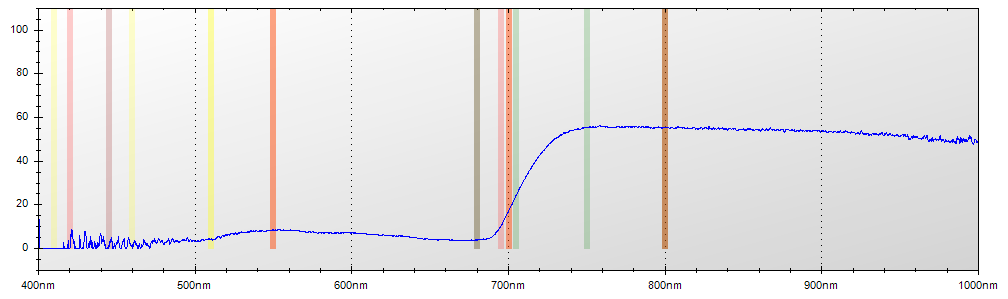

Values plotted in this chart, from the file beside it:
Layer Title, Color, Specimen ID
Layer 1, Blue, Untitled
Mode, Integration Time, Boxcar Width, Scans to Average
Reflectance, 650 ms, 2, 1
Wavelength, Raw Spectrometer Data, Calibrated and Averaged Data
345.6, 1532, 25.5813953488372%
345.8, 1675, 100%
346, 2908, 0%
346.2, 3593, 100%
346.5, 4220, 100%
346.7, 4794, 0%
346.9, 4759, 0%
347.1, 4765, 100%
347.3, 4635, 30.6666666666699%
347.5, 4600, 50.7812500000011%
347.8, 4659, 37.6344086021525%
348, 4678, 9.6385542168675%
348.2, 4603, 4.21052631578837%
348.4, 4617, 100%
348.6, 4549, 100%
348.8, 4529, 100%
349.1, 4630, 100%
349.3, 4605, 100%
349.5, 4708, 0%
349.7, 4790, 0%
349.9, 4832, 0%
350.1, 4733, 3.47490347490316%
350.3, 4766, 24.3137254901958%
350.6, 4811, 41.9672131147536%
350.8, 4818, 35.7142857142854%
351, 4803, 33.5443037974672%
351.2, 4755, 0%
351.4, 4718, 0%
351.6, 4660, 100%
351.9, 4984, 0%
352.1, 4958, 74.0740740740748%
352.3, 5115, 100%
352.5, 5246, 100%
352.7, 5215, 61.2745098039214%
352.9, 4836, 44.0366972477063%
353.2, 4869, 28.5714285714287%
353.4, 4902, 20.6185567010318%
353.6, 4846, 69.2307692307727%
353.8, 4882, 45.8333333333343%
354, 4989, 0%
354.2, 5047, 100%
354.5, 4925, 100%
354.7, 4870, 100%
354.9, 4796, 0%
355.1, 4721, 0%
355.3, 4634, 0%
355.5, 4584, 0%
355.8, 4649, 0%
356, 4754, 0%
356.2, 4845, 15.3061224489792%
356.4, 4878, 27.2727272727274%
356.6, 4920, 0%
356.8, 4939, 0%
357, 4816, 0%
357.3, 4738, 0%
357.5, 4792, 0%
... 7,247 more rows
